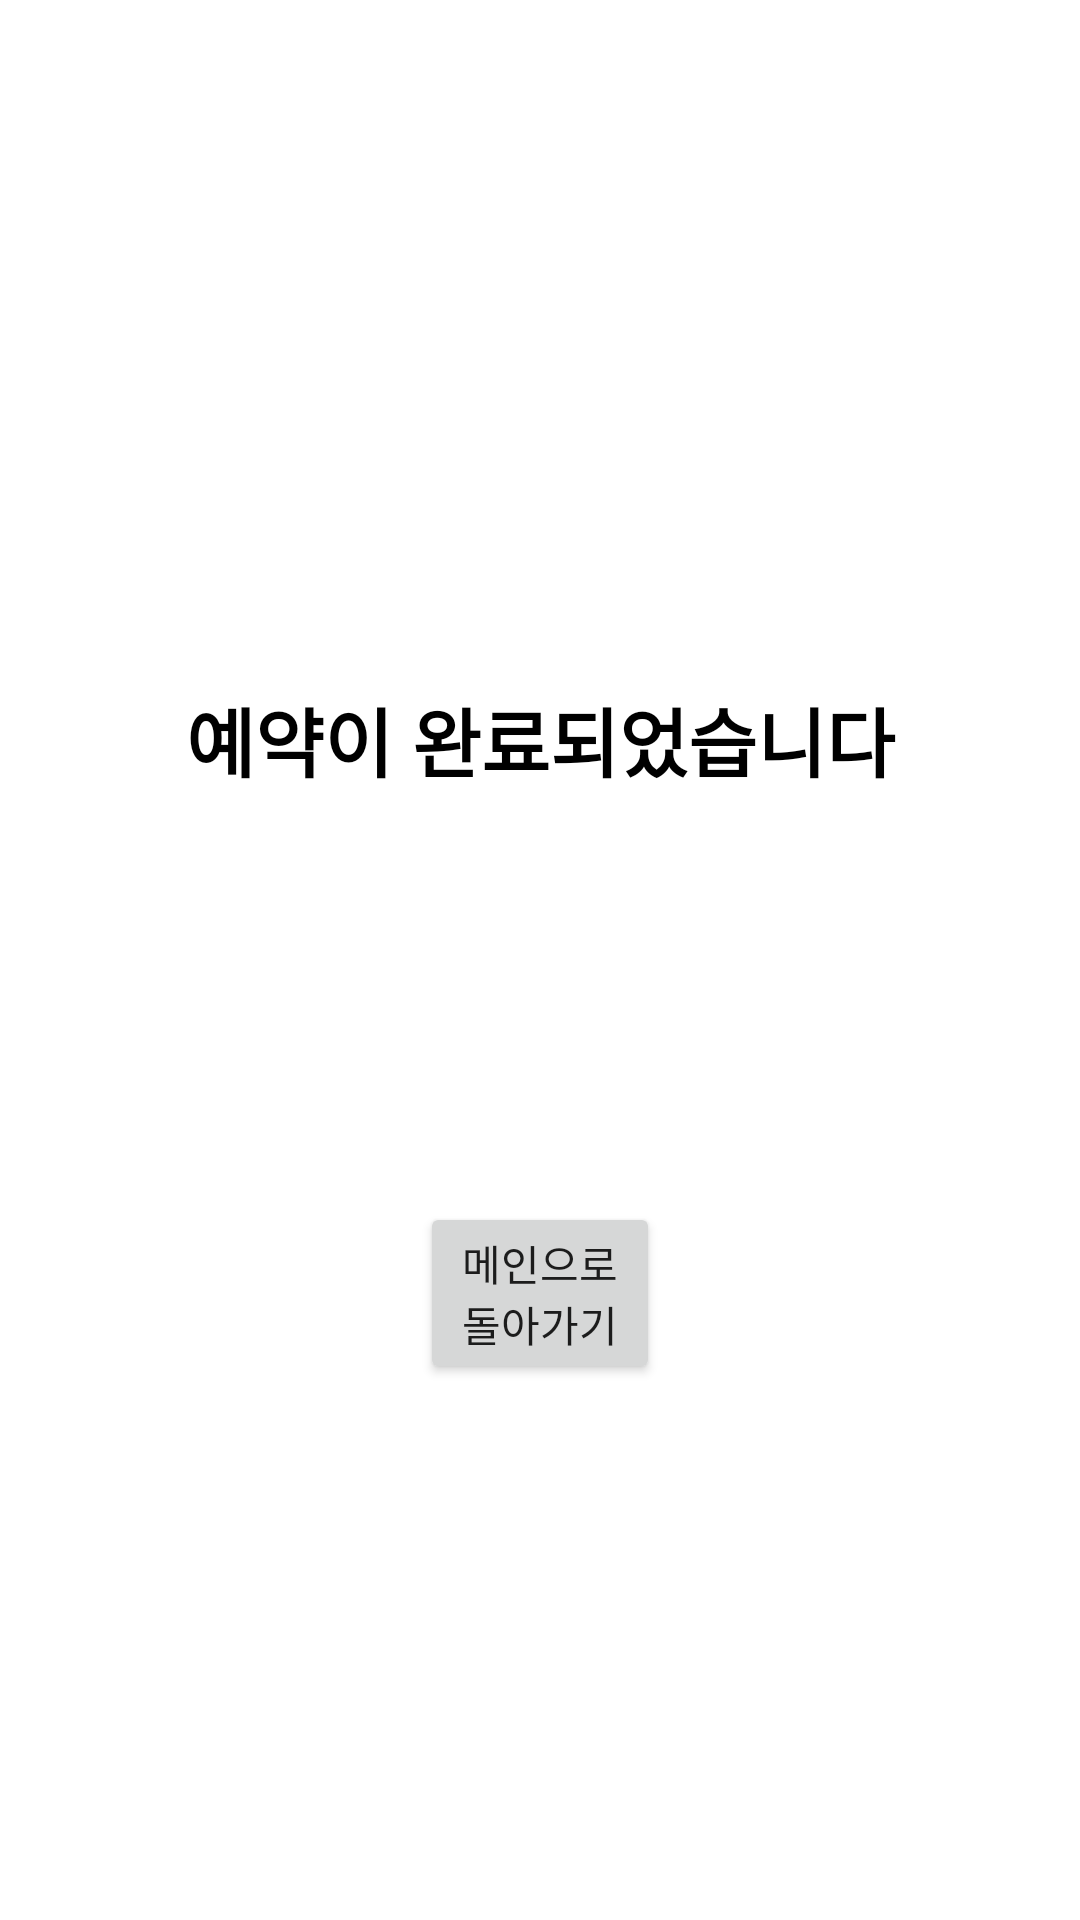

This screen was rendered from an Android layout file. Write that file and the resources it references.
<!-- AndroidManifest.xml: application theme Theme.ReservationProject -->
<!-- res/layout/payment_layout.xml -->
<?xml version="1.0" encoding="utf-8"?>
<LinearLayout
    xmlns:android="http://schemas.android.com/apk/res/android"
    android:layout_width="match_parent"
    android:layout_height="match_parent"
    android:orientation="vertical"
    android:gravity="center"
    android:background="#FFF"
    android:id="@+id/paymentLayout">


    <TextView
        android:id="@+id/textView3"
        android:layout_width="match_parent"
        android:layout_height="wrap_content"
        android:layout_marginTop="50dp"
        android:layout_marginBottom="20dp"
        android:textSize="25dp"
        android:textStyle="bold"
        android:textColor="#000"
        android:gravity="center"
        android:text="예약이 완료되었습니다" />

    <TextView
        android:id="@+id/seatNum"
        android:layout_width="match_parent"
        android:layout_height="wrap_content"
        android:textSize="25dp"
        android:textStyle="bold"
        android:textColor="#000"
        android:layout_marginBottom="5dp"
        android:gravity="center" />

    <TextView
        android:id="@+id/timeText"
        android:layout_width="match_parent"
        android:layout_height="wrap_content"
        android:textSize="25dp"
        android:textStyle="bold"
        android:textColor="#000"
        android:layout_marginBottom="5dp"
        android:gravity="center" />

    <TextView
        android:id="@+id/costText"
        android:layout_width="match_parent"
        android:layout_height="wrap_content"
        android:textSize="25dp"
        android:textStyle="bold"
        android:textColor="#000"
        android:layout_marginBottom="5dp"
        android:gravity="center" />

    <Button
        android:id="@+id/mainBtn"
        android:gravity="center"
        android:layout_width="match_parent"
        android:layout_height="wrap_content"
        android:layout_marginRight="140dp"
        android:layout_marginLeft="140dp"
        android:text="메인으로 돌아가기"/>
</LinearLayout>
<!-- resources referenced by this layout -->
<resources>
  <style name="Theme.ReservationProject" parent="Theme.AppCompat.Light">
          
          <item name="colorPrimary">@color/purple_500</item>
          <item name="colorPrimaryVariant">@color/purple_700</item>
          <item name="colorOnPrimary">@color/white</item>
          
          <item name="colorSecondary">@color/teal_200</item>
          <item name="colorSecondaryVariant">@color/teal_700</item>
          <item name="colorOnSecondary">@color/black</item>
          
          <item name="android:statusBarColor" tools:targetApi="l">?attr/colorPrimaryVariant</item>
          
      </style>
  <color name="purple_500">#FF6200EE</color>
  <color name="purple_700">#FF3700B3</color>
  <color name="white">#FFFFFFFF</color>
  <color name="teal_200">#FF03DAC5</color>
  <color name="teal_700">#FF018786</color>
  <color name="black">#FF000000</color>
</resources>
